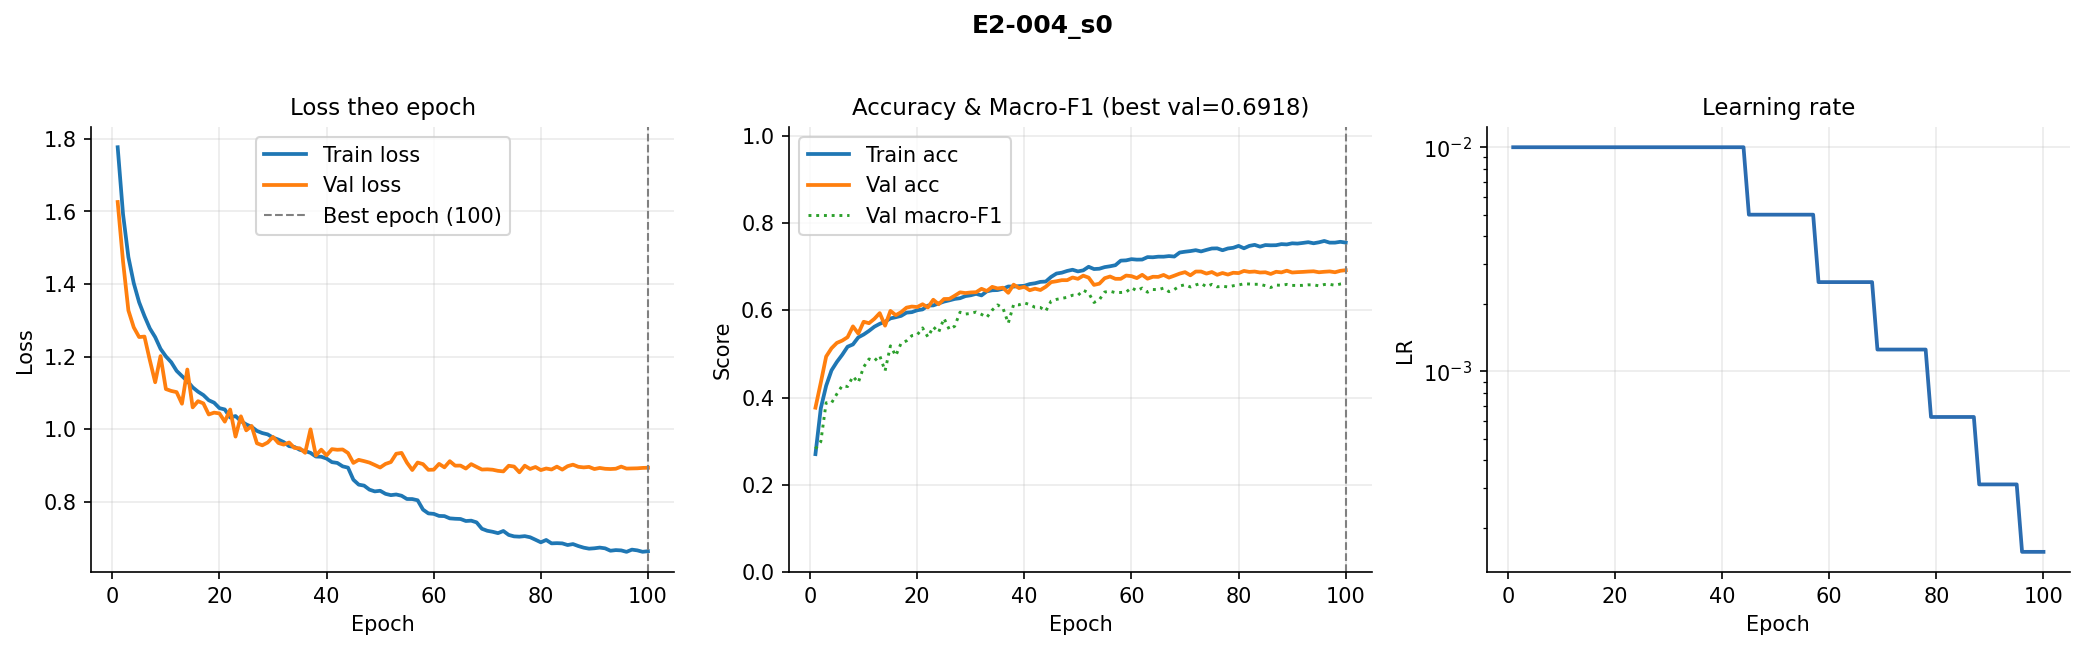

Data behind this chart, as committed beside it:
epoch, train_loss, val_loss, train_acc, val_acc, val_macro_f1, lr
1, 1.777, 1.626, 0.2703, 0.3767, 0.2825, 0.01
2, 1.592, 1.462, 0.3754, 0.4341, 0.2989, 0.01
3, 1.474, 1.327, 0.427, 0.494, 0.388, 0.01
4, 1.402, 1.28, 0.4623, 0.513, 0.3876, 0.01
5, 1.35, 1.254, 0.4816, 0.5252, 0.4083, 0.01
6, 1.312, 1.255, 0.498, 0.5305, 0.4274, 0.01
7, 1.278, 1.19, 0.5165, 0.5383, 0.4252, 0.01
8, 1.254, 1.129, 0.5217, 0.5631, 0.4484, 0.01
9, 1.221, 1.201, 0.5379, 0.5467, 0.4344, 0.01
10, 1.2, 1.11, 0.5444, 0.5737, 0.4699, 0.01
11, 1.184, 1.105, 0.5528, 0.5704, 0.4884, 0.01
12, 1.161, 1.102, 0.5623, 0.5804, 0.484, 0.01
13, 1.146, 1.07, 0.569, 0.5935, 0.4959, 0.01
14, 1.132, 1.164, 0.5738, 0.5648, 0.4611, 0.01
15, 1.115, 1.06, 0.5814, 0.5985, 0.5184, 0.01
16, 1.103, 1.077, 0.5841, 0.5887, 0.4959, 0.01
17, 1.094, 1.071, 0.5872, 0.5957, 0.5247, 0.01
18, 1.079, 1.04, 0.5946, 0.606, 0.5299, 0.01
19, 1.073, 1.045, 0.5957, 0.6085, 0.5419, 0.01
20, 1.058, 1.043, 0.6, 0.6074, 0.5437, 0.01
21, 1.054, 1.02, 0.602, 0.6138, 0.5596, 0.01
22, 1.032, 1.054, 0.6108, 0.6066, 0.5386, 0.01
23, 1.036, 0.9791, 0.6111, 0.6241, 0.5621, 0.01
24, 1.022, 1.035, 0.6156, 0.6138, 0.5496, 0.01
25, 1.013, 0.9964, 0.6198, 0.6258, 0.5814, 0.01
26, 1.006, 1.009, 0.6228, 0.6261, 0.5557, 0.01
27, 0.9949, 0.9607, 0.626, 0.6333, 0.5635, 0.01
28, 0.9889, 0.9551, 0.6276, 0.6411, 0.5957, 0.01
29, 0.9853, 0.9628, 0.6324, 0.6395, 0.5913, 0.01
30, 0.9764, 0.9783, 0.6343, 0.6408, 0.5927, 0.01
31, 0.971, 0.9615, 0.6377, 0.6414, 0.5961, 0.01
32, 0.9641, 0.957, 0.6341, 0.6492, 0.5906, 0.01
33, 0.9529, 0.9629, 0.6434, 0.6442, 0.5838, 0.01
34, 0.9506, 0.948, 0.6459, 0.6537, 0.6003, 0.01
35, 0.9427, 0.9469, 0.6463, 0.65, 0.6123, 0.01
36, 0.9394, 0.9344, 0.6493, 0.6517, 0.6052, 0.01
37, 0.9343, 0.9992, 0.6545, 0.64, 0.5704, 0.01
38, 0.9242, 0.927, 0.6543, 0.6587, 0.6131, 0.01
39, 0.9236, 0.9432, 0.6554, 0.6509, 0.6124, 0.01
40, 0.9186, 0.9274, 0.6561, 0.6537, 0.6169, 0.01
41, 0.9087, 0.9446, 0.6601, 0.6459, 0.613, 0.01
42, 0.9065, 0.9429, 0.6619, 0.6495, 0.6069, 0.01
43, 0.8971, 0.9437, 0.6651, 0.6464, 0.6063, 0.01
44, 0.8936, 0.9339, 0.6658, 0.6539, 0.5981, 0.01
45, 0.8602, 0.9066, 0.6765, 0.6645, 0.6211, 0.005
46, 0.8467, 0.9151, 0.6842, 0.6665, 0.625, 0.005
47, 0.844, 0.9115, 0.6862, 0.669, 0.6273, 0.005
48, 0.8329, 0.9075, 0.6901, 0.669, 0.6296, 0.005
49, 0.828, 0.9008, 0.6929, 0.6751, 0.6345, 0.005
50, 0.8298, 0.8939, 0.6891, 0.6721, 0.6342, 0.005
51, 0.8213, 0.9038, 0.6915, 0.6793, 0.646, 0.005
52, 0.8177, 0.9089, 0.6997, 0.6748, 0.6397, 0.005
53, 0.8195, 0.9318, 0.6945, 0.6581, 0.6178, 0.005
54, 0.816, 0.9342, 0.6952, 0.6609, 0.6242, 0.005
55, 0.8071, 0.9074, 0.6989, 0.6734, 0.6418, 0.005
56, 0.8069, 0.887, 0.7008, 0.6773, 0.6437, 0.005
57, 0.8035, 0.9076, 0.7033, 0.6721, 0.6404, 0.005
58, 0.7778, 0.9033, 0.7137, 0.6721, 0.6408, 0.0025
59, 0.7674, 0.8875, 0.7144, 0.6796, 0.6417, 0.0025
60, 0.7661, 0.888, 0.7171, 0.6782, 0.6515, 0.0025
... 40 more rows
